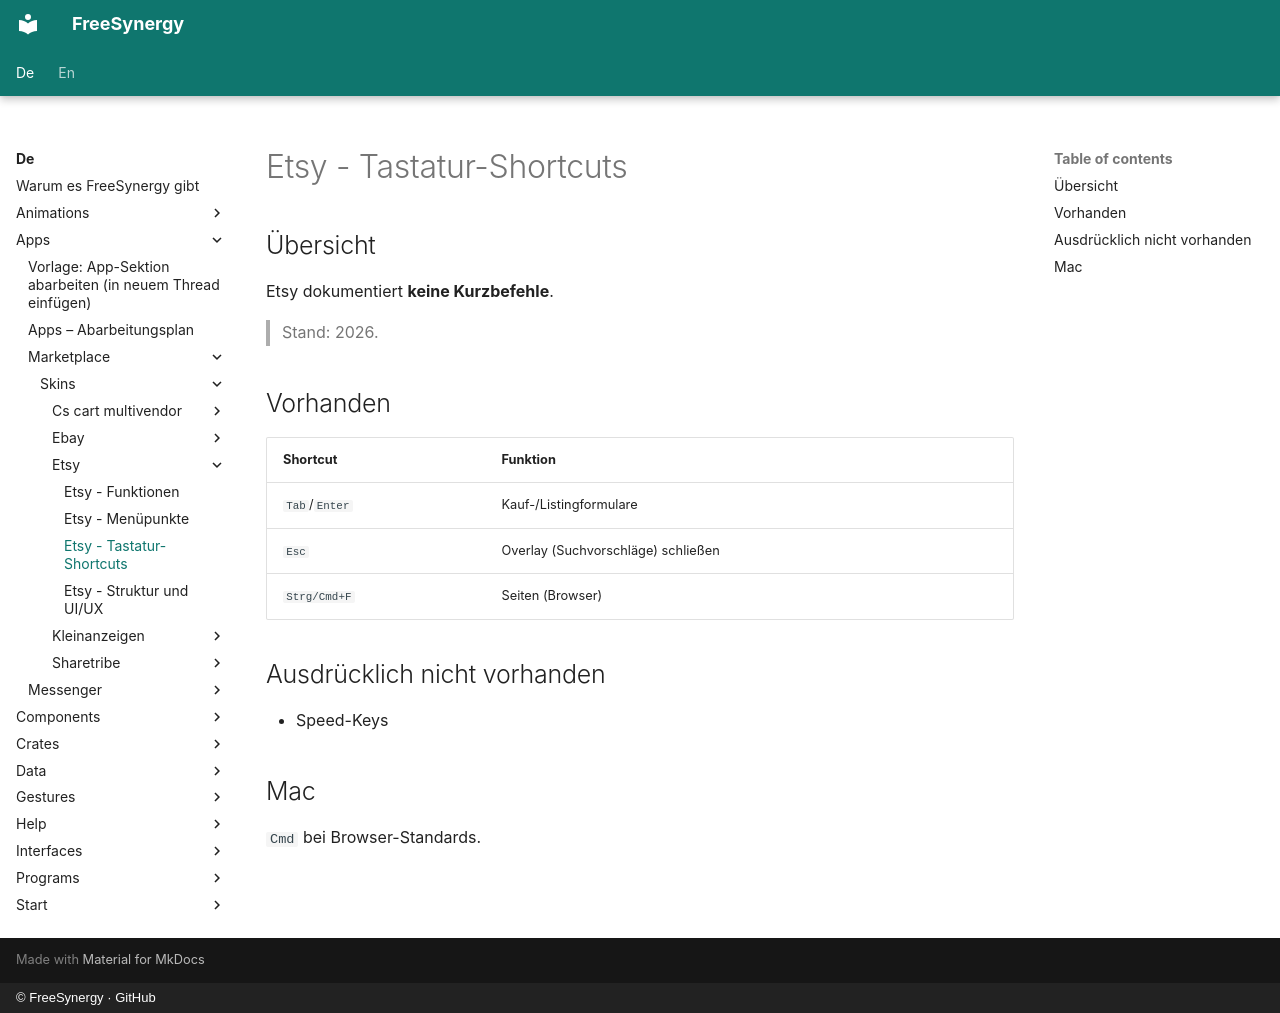

repository: FreeSynergy/fs-documentation · page: de/apps/marketplace/skins/etsy/shortcuts/index.html · generator: mkdocs · copyright: © FreeSynergy · GitHub

# Etsy - Tastatur-Shortcuts

## Übersicht

Etsy dokumentiert **keine Kurzbefehle**.

> Stand: 2026.

## Vorhanden

| Shortcut | Funktion |
|----------|----------|
| `Tab`/`Enter` | Kauf-/Listingformulare |
| `Esc` | Overlay (Suchvorschläge) schließen |
| `Strg/Cmd+F` | Seiten (Browser) |

## Ausdrücklich nicht vorhanden

- Speed-Keys

## Mac

`Cmd` bei Browser-Standards.
